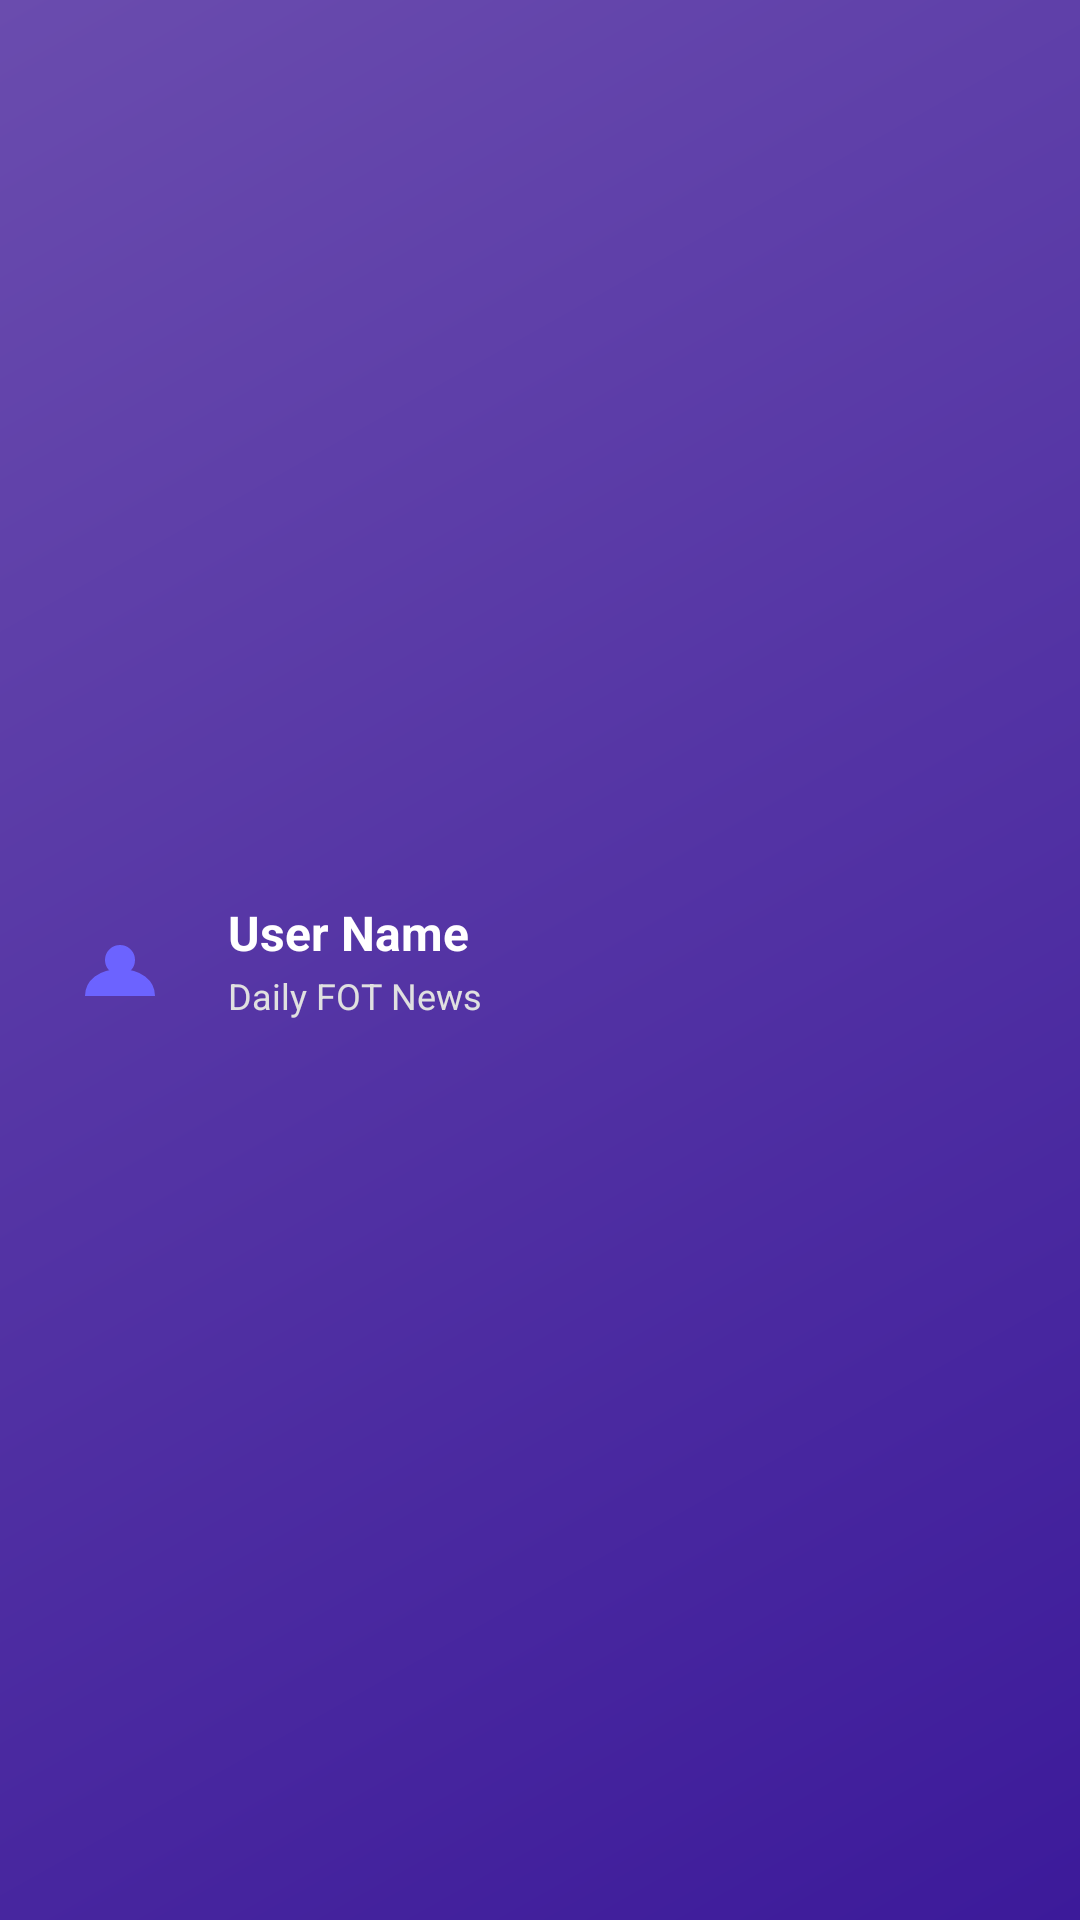

Here is an Android app screen rendered from its layout file. Give the layout XML and the strings, colors and styles it references.
<!-- AndroidManifest.xml: application theme Theme.DailyFOT -->
<!-- res/layout/navigation_header.xml -->
<?xml version="1.0" encoding="utf-8"?>
<LinearLayout xmlns:android="http://schemas.android.com/apk/res/android"
    android:layout_width="match_parent"
    android:layout_height="120dp"
    android:background="@drawable/nav_header_background"
    android:orientation="vertical"
    android:padding="16dp"
    android:gravity="center_vertical">

    <LinearLayout
        android:layout_width="match_parent"
        android:layout_height="wrap_content"
        android:orientation="horizontal"
        android:gravity="center_vertical">

        <ImageView
            android:id="@+id/nav_header_image"
            android:layout_width="48dp"
            android:layout_height="48dp"
            android:src="@drawable/ic_user_profile"
            android:background="@drawable/circle_background"
            android:padding="8dp"
            android:layout_marginEnd="12dp" />

        <LinearLayout
            android:layout_width="0dp"
            android:layout_height="wrap_content"
            android:layout_weight="1"
            android:orientation="vertical">

            <TextView
                android:id="@+id/nav_header_name"
                android:layout_width="wrap_content"
                android:layout_height="wrap_content"
                android:text="User Name"
                android:textColor="#FFFFFF"
                android:textSize="16sp"
                android:textStyle="bold"
                android:fontFamily="sans-serif" />

            <TextView
                android:layout_width="wrap_content"
                android:layout_height="wrap_content"
                android:text="Daily FOT News"
                android:textColor="#E0E0E0"
                android:textSize="12sp"
                android:fontFamily="sans-serif"
                android:layout_marginTop="2dp" />

        </LinearLayout>

    </LinearLayout>

</LinearLayout>
<!-- resources referenced by this layout -->
<resources>
  <!-- drawable ic_user_profile (drawable) -->
  <vector xmlns:android="http://schemas.android.com/apk/res/android"
      android:width="24dp"
      android:height="24dp"
      android:viewportWidth="24"
      android:viewportHeight="24"
      android:tint="#6C63FF">
      <path
          android:fillColor="@android:color/white"
          android:strokeColor="#6C63FF"
          android:strokeWidth="1.5"
          android:pathData="M12,12m-3,0a3,3 0,1 1,6 0a3,3 0,1 1,-6 0"/>
      <path
          android:fillColor="@android:color/white"
          android:strokeColor="#6C63FF"
          android:strokeWidth="1.5"
          android:pathData="M20,21c0,-3.37 -3.14,-6 -8,-6s-8,2.63 -8,6"/>
  </vector>
  <!-- drawable nav_header_background (drawable) -->
  <?xml version="1.0" encoding="utf-8"?>
  <shape xmlns:android="http://schemas.android.com/apk/res/android">
      <gradient
          android:startColor="#3C1A9A"
          android:endColor="#6A4CAE"
          android:angle="135" />
  </shape>
  <style name="Theme.DailyFOT" parent="Base.Theme.DailyFOT" />
  <style name="Base.Theme.DailyFOT" parent="Theme.Material3.DayNight.NoActionBar">
          
          
      </style>
</resources>
